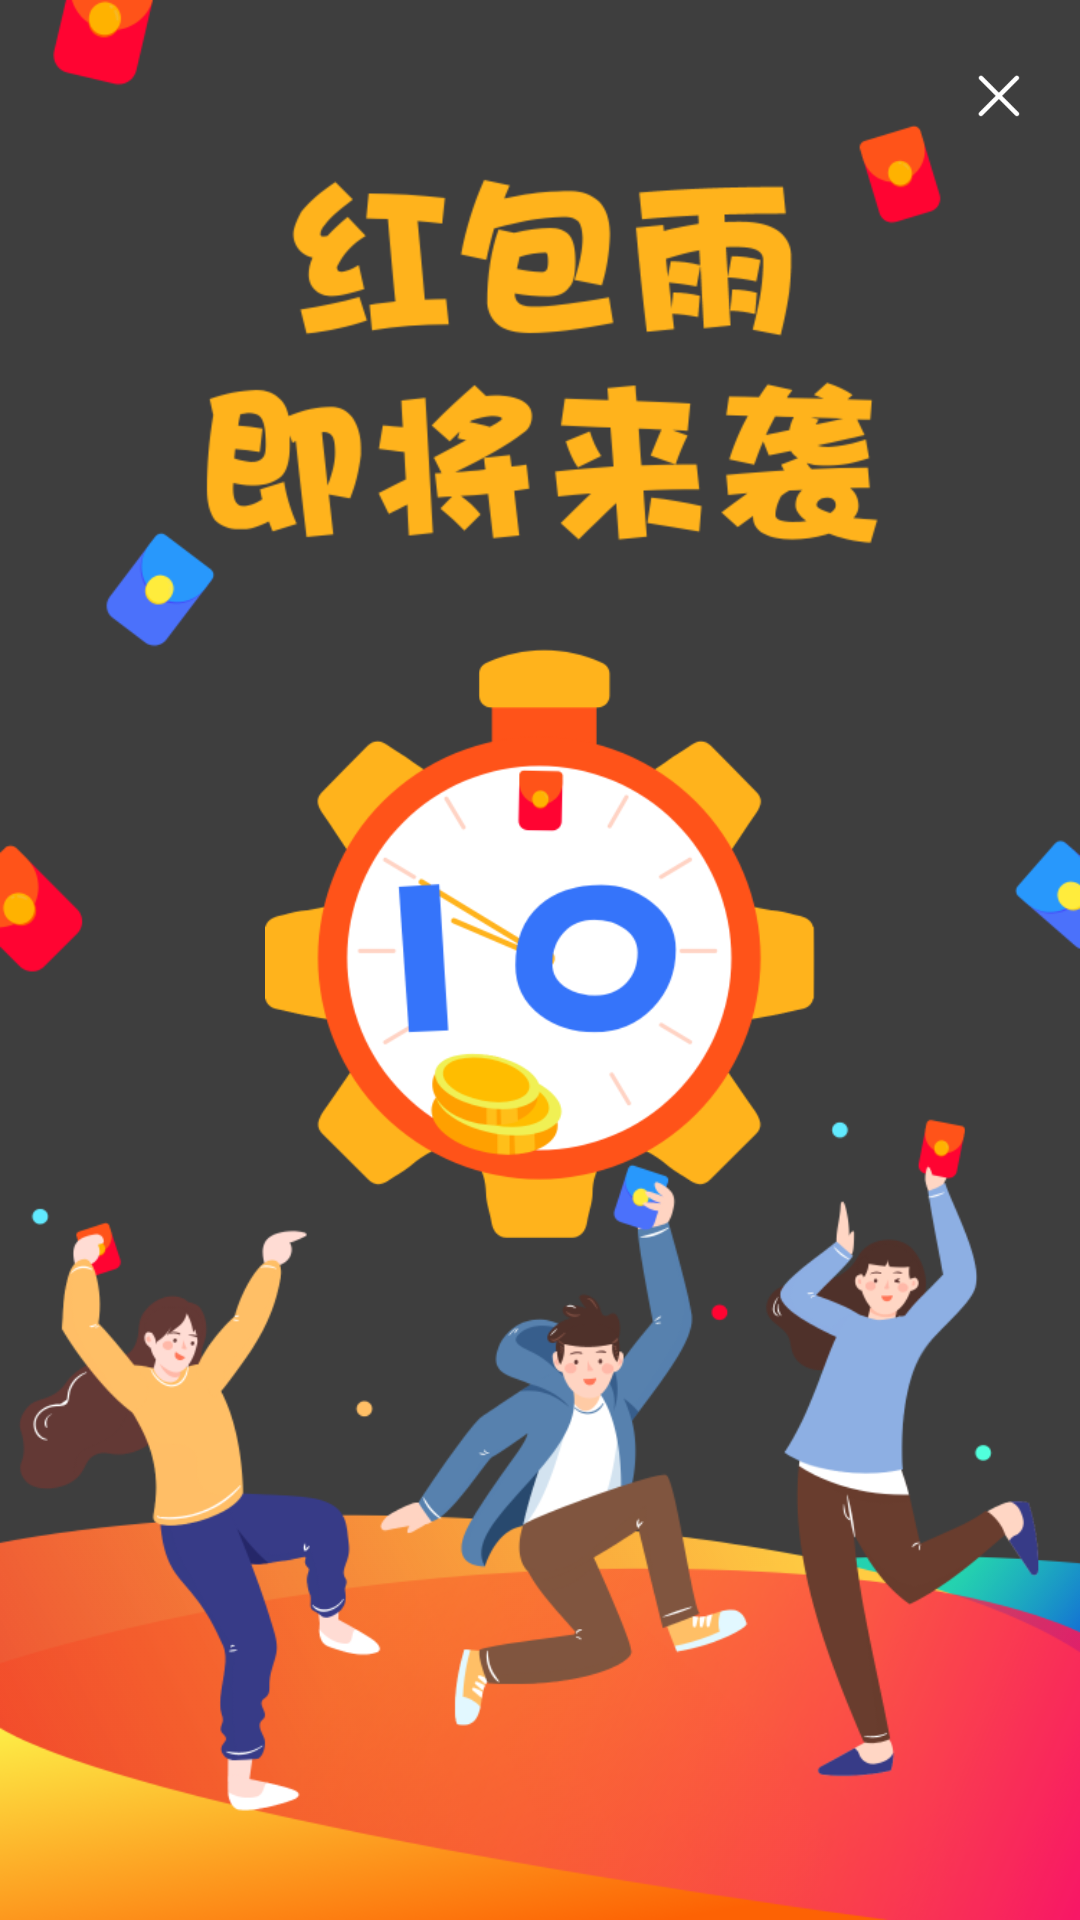

Reconstruct the res/layout file that produces this screen, plus the resources it refers to.
<!-- AndroidManifest.xml: application theme AppTheme -->
<!-- res/layout/popupwindow_red_rain_layout.xml -->
<?xml version="1.0" encoding="utf-8"?>
<FrameLayout xmlns:android="http://schemas.android.com/apk/res/android"
    xmlns:app="http://schemas.android.com/apk/res-auto"
    android:id="@+id/ll_root"
    android:layout_width="match_parent"
    android:layout_height="match_parent">

    <RelativeLayout
        android:id="@+id/rl_content"
        android:layout_width="match_parent"
        android:layout_height="match_parent"
        android:background="#C0000000">

        <RelativeLayout
            android:id="@+id/rl_clock"
            android:layout_width="match_parent"
            android:layout_height="match_parent"
            android:background="@mipmap/red_rain_main_bg"
            android:visibility="visible">

            <ImageView
                android:id="@+id/iv_1"
                android:layout_width="350dp"
                android:layout_height="140dp"
                android:layout_centerHorizontal="true"
                android:layout_marginTop="50dp"
                android:src="@mipmap/red_rain_text_come" />


            <ImageView
                android:id="@+id/iv_clock"
                android:layout_width="216dp"
                android:layout_height="199dp"
                android:layout_below="@+id/iv_1"
                android:layout_centerHorizontal="true"
                android:layout_marginTop="25dp"
                android:src="@mipmap/red_clock_10" />

        </RelativeLayout>

        <RelativeLayout
            android:id="@+id/red_rain_view"
            android:layout_width="match_parent"
            android:layout_height="match_parent"
            android:visibility="gone">

            <com.qjj.cn.myredraindemo.widget.RedPacketView
                android:id="@+id/red_packets_view"
                android:layout_width="match_parent"
                android:layout_height="match_parent"
                app:max_size="0.8"
                app:min_size="0.6"
                app:speed="150" />

            <RelativeLayout
                android:id="@+id/rl_add_sum"
                android:layout_width="wrap_content"
                android:layout_height="wrap_content">

                <LinearLayout
                    android:id="@+id/rl_totalmoney1"
                    android:layout_width="wrap_content"
                    android:layout_height="wrap_content"
                    android:layout_marginLeft="17dp"
                    android:layout_marginTop="23dp"
                    android:orientation="horizontal"
                    android:visibility="invisible">

                    <ImageView
                        android:id="@+id/iv_totalmoney1"
                        android:layout_width="32dp"
                        android:layout_height="32dp"
                        android:src="@mipmap/red_rain_placeholder" />

                    <TextView
                        android:id="@+id/tv_totalmoney1"
                        android:layout_width="@dimen/red_rain_totalmoney_text_width"
                        android:layout_height="wrap_content"
                        android:layout_gravity="center_vertical"
                        android:layout_marginLeft="7dp"
                        android:ellipsize="end"
                        android:singleLine="true"
                        android:text="+0.000000"
                        android:textColor="#FFBD00"
                        android:textSize="20sp"
                        android:textStyle="bold" />

                </LinearLayout>

                <LinearLayout
                    android:id="@+id/rl_totalmoney2"
                    android:layout_width="wrap_content"
                    android:layout_height="wrap_content"
                    android:layout_alignParentRight="true"
                    android:layout_marginLeft="10dp"
                    android:layout_marginTop="23dp"
                    android:layout_marginRight="40dp"
                    android:orientation="horizontal"
                    android:visibility="invisible">

                    <ImageView
                        android:id="@+id/iv_totalmoney2"
                        android:layout_width="32dp"
                        android:layout_height="32dp"
                        android:src="@mipmap/red_rain_placeholder" />

                    <TextView
                        android:id="@+id/tv_totalmoney2"
                        android:layout_width="@dimen/red_rain_totalmoney_text_width"
                        android:layout_height="wrap_content"
                        android:layout_gravity="center_vertical"
                        android:layout_marginLeft="7dp"
                        android:ellipsize="end"
                        android:singleLine="true"
                        android:text="+0.000000"
                        android:textColor="#FFBD00"
                        android:textSize="20sp"
                        android:textStyle="bold" />

                </LinearLayout>

                <LinearLayout
                    android:id="@+id/rl_totalmoney3"
                    android:layout_width="wrap_content"
                    android:layout_height="wrap_content"
                    android:layout_marginLeft="17dp"
                    android:layout_marginTop="69dp"
                    android:orientation="horizontal"
                    android:visibility="invisible">

                    <ImageView
                        android:id="@+id/iv_totalmoney3"
                        android:layout_width="32dp"
                        android:layout_height="32dp"
                        android:src="@mipmap/red_rain_placeholder" />

                    <TextView
                        android:id="@+id/tv_totalmoney3"
                        android:layout_width="@dimen/red_rain_totalmoney_text_width"
                        android:layout_height="wrap_content"
                        android:layout_gravity="center_vertical"
                        android:layout_marginLeft="7dp"
                        android:ellipsize="end"
                        android:singleLine="true"
                        android:text="+0.000000"
                        android:textColor="#FFBD00"
                        android:textSize="20sp"
                        android:textStyle="bold" />

                </LinearLayout>

                <LinearLayout
                    android:id="@+id/rl_totalmoney4"
                    android:layout_width="wrap_content"
                    android:layout_height="wrap_content"
                    android:layout_alignParentRight="true"
                    android:layout_marginLeft="10dp"
                    android:layout_marginTop="69dp"
                    android:layout_marginRight="40dp"
                    android:orientation="horizontal"
                    android:visibility="invisible">

                    <ImageView
                        android:id="@+id/iv_totalmoney4"
                        android:layout_width="32dp"
                        android:layout_height="32dp"
                        android:src="@mipmap/red_rain_placeholder" />

                    <TextView
                        android:id="@+id/tv_totalmoney4"
                        android:layout_width="@dimen/red_rain_totalmoney_text_width"
                        android:layout_height="wrap_content"
                        android:layout_gravity="center_vertical"
                        android:layout_marginLeft="7dp"
                        android:ellipsize="end"
                        android:singleLine="true"
                        android:text="+0.000000"
                        android:textColor="#FFBD00"
                        android:textSize="20sp"
                        android:textStyle="bold" />

                </LinearLayout>

            </RelativeLayout>

            <View
                android:id="@+id/line"
                android:layout_width="match_parent"
                android:layout_height="1dp"
                android:layout_below="@+id/rl_add_sum" />

            <TextView
                android:id="@+id/tv_countdown"
                android:layout_width="162dp"
                android:layout_height="45dp"
                android:layout_alignParentBottom="true"
                android:layout_centerHorizontal="true"
                android:layout_marginBottom="39dp"
                android:background="@drawable/red_rain_tv_countdown_bg"
                android:gravity="center"
                android:text="00:00:00"
                android:textColor="@color/white"
                android:textSize="28sp" />

        </RelativeLayout>

        <Button
            android:id="@+id/btn_close"
            android:layout_width="24dp"
            android:layout_height="24dp"
            android:layout_alignParentRight="true"
            android:layout_marginTop="20dp"
            android:layout_marginRight="15dp"
            android:background="@mipmap/red_packet_rain_close" />

    </RelativeLayout>

</FrameLayout>
<!-- resources referenced by this layout -->
<resources>
  <dimen name="red_rain_totalmoney_text_width">110dp</dimen>
  <!-- drawable red_rain_tv_countdown_bg (drawable) -->
  <?xml version="1.0" encoding="utf-8"?>
  <shape xmlns:android="http://schemas.android.com/apk/res/android"
      android:shape="rectangle">
  
      <solid android:color="#FF5319"/>
      <corners android:radius="23dp"/>
  </shape>
  <!-- mipmap red_clock_10: png bitmap (mipmap-xhdpi, 38278 bytes) -->
  <!-- mipmap red_packet_rain_close: png bitmap (mipmap-xhdpi, 635 bytes) -->
  <!-- mipmap red_rain_main_bg: png bitmap (mipmap-xhdpi, 189955 bytes) -->
  <!-- mipmap red_rain_placeholder: png bitmap (mipmap-xhdpi, 2297 bytes) -->
  <!-- mipmap red_rain_text_come: png bitmap (mipmap-xhdpi, 37773 bytes) -->
  <style name="AppTheme" parent="Theme.AppCompat.Light.DarkActionBar">
          
          <item name="colorPrimary">@color/colorPrimary</item>
          <item name="colorPrimaryDark">@color/colorPrimaryDark</item>
          <item name="colorAccent">@color/colorAccent</item>
      </style>
  <!-- not gathered from this repository: default colours our renderer supplied (Android Studio template values) -->
  <color name="white">#FFFFFFFF</color>
  <color name="colorPrimary">#FF6200EE</color>
  <color name="colorPrimaryDark">#FF3700B3</color>
  <color name="colorAccent">#FF03DAC5</color>
</resources>
